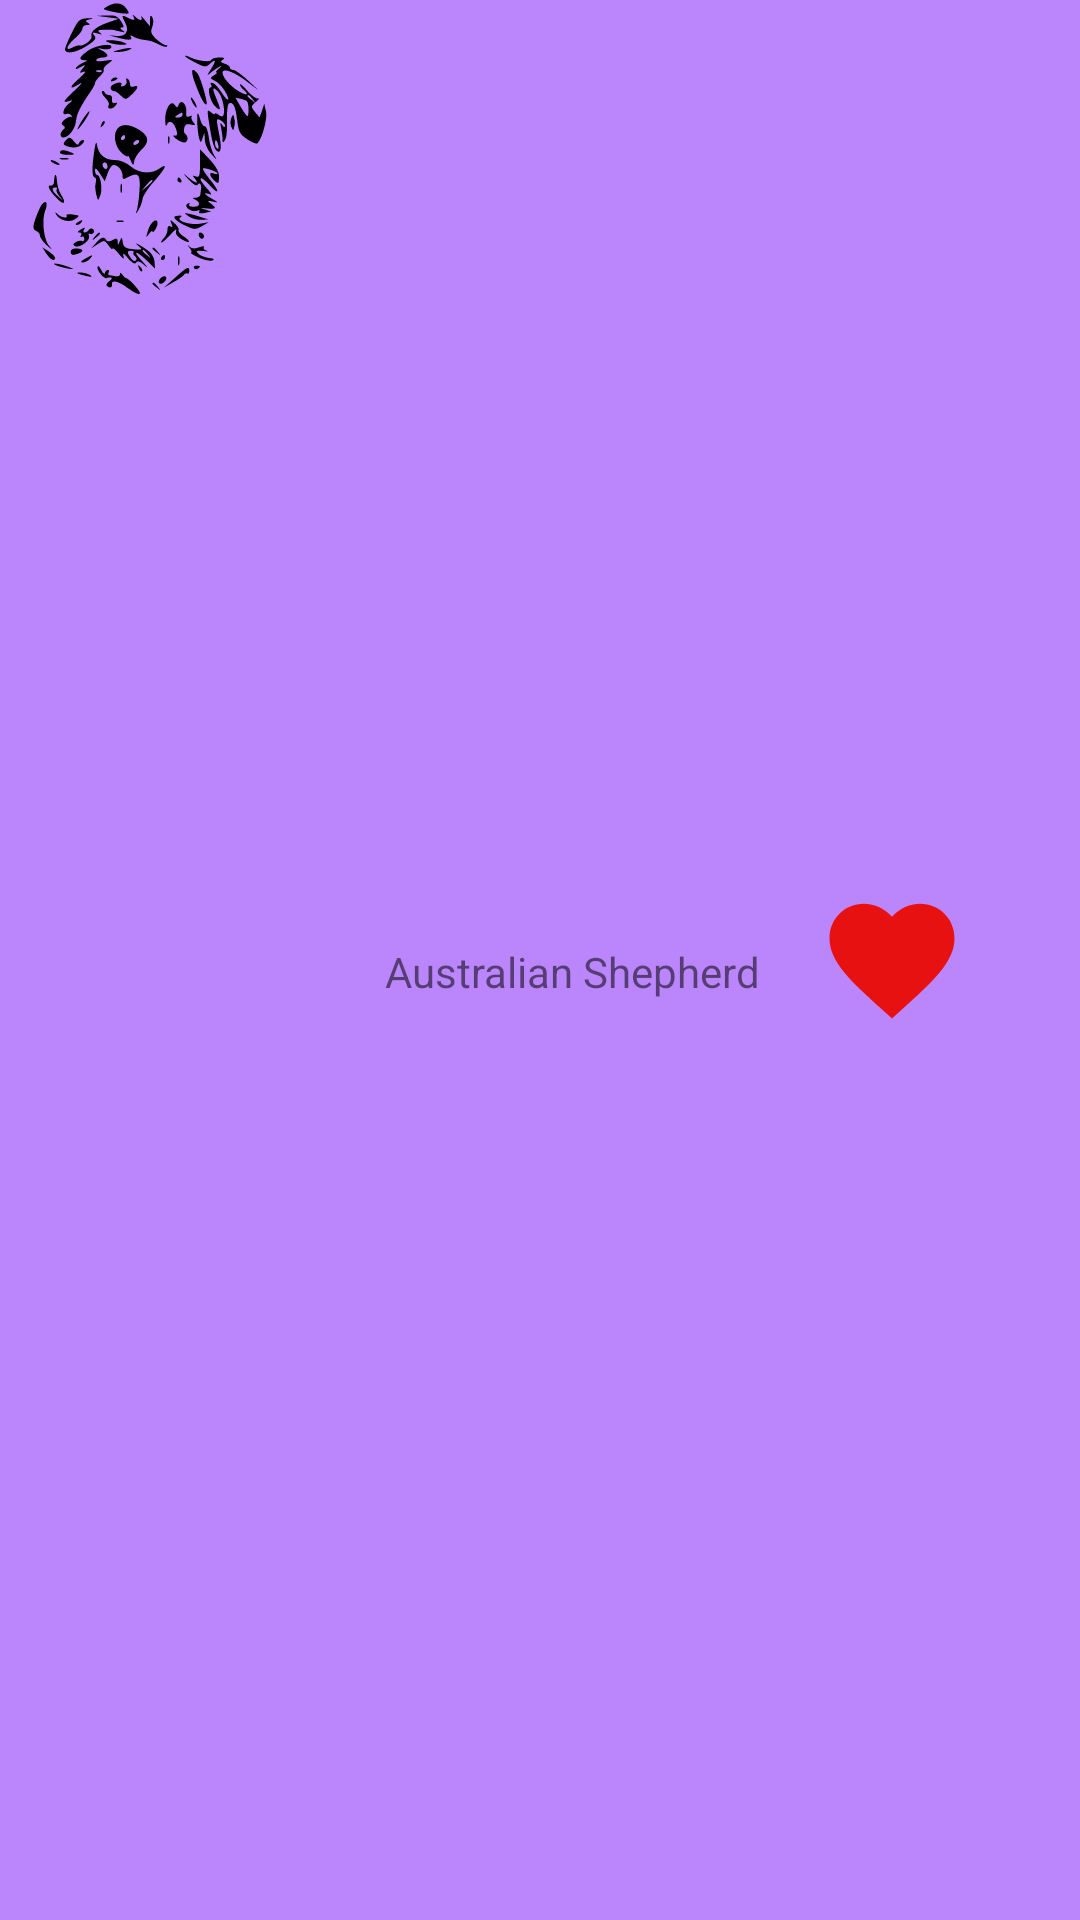

Here is an Android app screen rendered from its layout file. Give the layout XML and the strings, colors and styles it references.
<!-- AndroidManifest.xml: application theme Theme.DOGAPP -->
<!-- res/layout/fav_item.xml -->
<?xml version="1.0" encoding="utf-8"?>
<androidx.constraintlayout.widget.ConstraintLayout xmlns:android="http://schemas.android.com/apk/res/android"
    xmlns:app="http://schemas.android.com/apk/res-auto"
    xmlns:tools="http://schemas.android.com/tools"
    android:layout_width="match_parent"
    android:layout_height="wrap_content"
    android:background="@color/purple_200"
    app:cardCornerRadius="20dp">

    <ImageView
        android:id="@+id/favImageView"
        android:layout_width="100dp"
        android:layout_height="100dp"
        android:src="@drawable/australian_shepherd2"
        app:layout_constraintBottom_toBottomOf="parent"
        app:layout_constraintEnd_toEndOf="parent"
        app:layout_constraintHorizontal_bias="0.0"
        app:layout_constraintStart_toStartOf="parent"
        app:layout_constraintTop_toTopOf="parent"
        app:layout_constraintVertical_bias="0.0" />

    <TextView
        android:id="@+id/favTextView"
        android:layout_width="wrap_content"
        android:layout_height="wrap_content"
        android:layout_gravity="center"
        android:layout_marginStart="20dp"
        android:text="Australian Shepherd"
        app:layout_constraintBottom_toBottomOf="parent"
        app:layout_constraintEnd_toStartOf="@+id/favButton"
        app:layout_constraintHorizontal_bias="0.31"
        app:layout_constraintStart_toEndOf="@+id/favImageView"
        app:layout_constraintTop_toTopOf="parent"
        app:layout_constraintVertical_bias="0.506" />

    <Button
        android:id="@+id/favButton"
        android:layout_width="50dp"
        android:layout_height="50dp"
        android:layout_gravity="center|end"
        android:layout_marginEnd="32dp"
        android:background="@drawable/ic_baseline_favorite_24"
        app:layout_constraintBottom_toBottomOf="parent"
        app:layout_constraintEnd_toEndOf="parent"
        app:layout_constraintHorizontal_bias="0.969"
        app:layout_constraintStart_toEndOf="@+id/favImageView"
        app:layout_constraintTop_toTopOf="parent"
        tools:ignore="SpeakableTextPresentCheck" />

</androidx.constraintlayout.widget.ConstraintLayout>
<!-- resources referenced by this layout -->
<resources>
  <!-- drawable australian_shepherd2: vector/xml drawable (drawable-v24, 18704 chars, omitted) -->
  <!-- drawable ic_baseline_favorite_24 (drawable-v24) -->
  <vector android:height="24dp" android:tint="#E81111"
      android:viewportHeight="24" android:viewportWidth="24"
      android:width="24dp" xmlns:android="http://schemas.android.com/apk/res/android">
      <path android:fillColor="@android:color/white" android:pathData="M12,21.35l-1.45,-1.32C5.4,15.36 2,12.28 2,8.5 2,5.42 4.42,3 7.5,3c1.74,0 3.41,0.81 4.5,2.09C13.09,3.81 14.76,3 16.5,3 19.58,3 22,5.42 22,8.5c0,3.78 -3.4,6.86 -8.55,11.54L12,21.35z"/>
  </vector>
  <style name="Theme.DOGAPP" parent="Theme.MaterialComponents.DayNight.DarkActionBar">
          
          <item name="colorPrimary">@color/purple_500</item>
          <item name="colorPrimaryVariant">@color/purple_700</item>
          <item name="colorOnPrimary">@color/white</item>
          
          <item name="colorSecondary">@color/teal_200</item>
          <item name="colorSecondaryVariant">@color/teal_700</item>
          <item name="colorOnSecondary">@color/black</item>
          
          <item name="android:statusBarColor">?attr/colorPrimaryVariant</item>
          
      </style>
  <!-- not gathered from this repository: default colours our renderer supplied (Android Studio template values) -->
  <color name="purple_200">#FFBB86FC</color>
  <color name="purple_500">#FF6200EE</color>
  <color name="purple_700">#FF3700B3</color>
  <color name="teal_200">#FF03DAC5</color>
  <color name="teal_700">#FF018786</color>
  <color name="black">#FF000000</color>
  <color name="white">#FFFFFFFF</color>
</resources>
